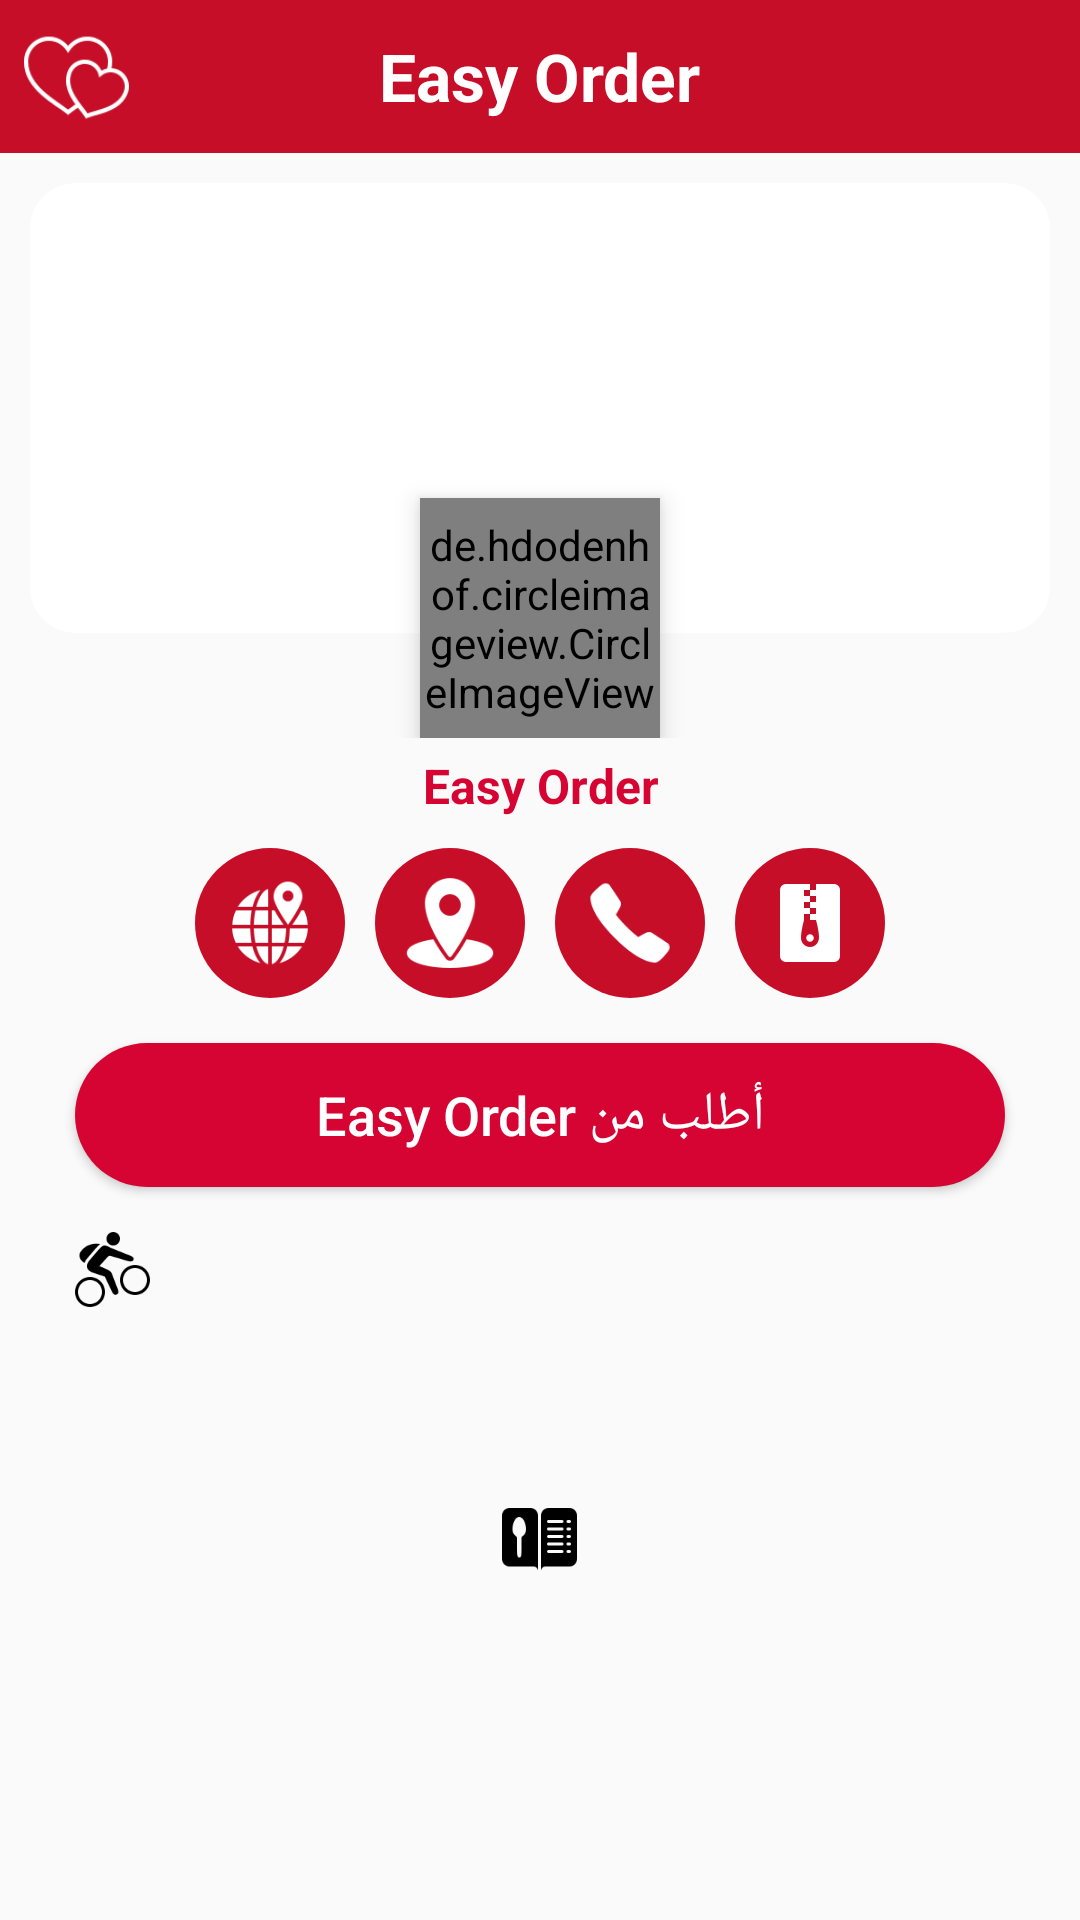

The Android layout XML behind this screen, and the referenced resources:
<!-- AndroidManifest.xml: application theme AppTheme -->
<!-- res/layout/client_profile.xml -->
<?xml version="1.0" encoding="utf-8"?>
<android.support.constraint.ConstraintLayout xmlns:android="http://schemas.android.com/apk/res/android"
    xmlns:app="http://schemas.android.com/apk/res-auto"
    android:layout_width="match_parent"
    android:layout_height="match_parent">

    <android.support.design.widget.AppBarLayout
        android:id="@+id/appBarLayout"
        android:layout_width="0dp"
        android:layout_height="wrap_content"
        android:layout_marginEnd="0dp"
        android:layout_marginStart="0dp"
        android:background="@color/colorPrimaryDark"
        app:layout_constraintLeft_toLeftOf="parent"
        app:layout_constraintRight_toRightOf="parent">

        <RelativeLayout
            android:layout_width="match_parent"
            android:layout_height="wrap_content"
            android:padding="8dp">

            <ImageView
                android:id="@+id/likeClient"
                android:layout_width="35dp"
                android:layout_height="35dp"
                android:src="@drawable/icons8_romance_heart" />

            <TextView
                android:id="@+id/titleTxt"
                android:layout_width="wrap_content"
                android:layout_height="wrap_content"
                android:layout_centerInParent="true"
                android:text="@string/app_name"
                android:textColor="@color/white"
                android:textSize="22sp"
                android:textStyle="bold" />

        </RelativeLayout>
    </android.support.design.widget.AppBarLayout>

    <android.support.v4.widget.NestedScrollView
        android:layout_width="match_parent"
        android:layout_height="0dp"
        android:fillViewport="true"
        app:layout_constraintBottom_toBottomOf="parent"
        app:layout_constraintEnd_toEndOf="parent"
        app:layout_constraintStart_toStartOf="parent"
        app:layout_constraintTop_toBottomOf="@+id/appBarLayout">

        <LinearLayout
            android:layout_width="match_parent"
            android:layout_height="match_parent"
            android:orientation="vertical">

            <RelativeLayout
                android:layout_width="match_parent"
                android:layout_height="200dp"
                android:padding="5dp">

                <android.support.v7.widget.CardView
                    android:layout_width="match_parent"
                    android:layout_height="150dp"
                    android:layout_margin="5dp"
                    app:cardCornerRadius="15dp"
                    app:cardElevation="0dp">

                    <ImageView
                        android:id="@+id/CoverPic"
                        android:layout_width="match_parent"
                        android:layout_height="match_parent"
                        android:scaleType="centerCrop" />

                </android.support.v7.widget.CardView>

                <de.hdodenhof.circleimageview.CircleImageView
                    android:id="@+id/profilePic"
                    android:layout_width="80dp"
                    android:layout_height="80dp"
                    android:layout_alignParentBottom="true"
                    android:layout_centerHorizontal="true"
                    android:elevation="5dp"
                    android:src="@drawable/easy_order_splash"
                    app:civ_border_color="@color/colorPrimaryDark"
                    app:civ_border_width="2dp" />

            </RelativeLayout>

            <TextView
                android:id="@+id/aboutClient"
                android:layout_width="wrap_content"
                android:layout_height="wrap_content"
                android:layout_gravity="center_horizontal"
                android:text="@string/app_name"
                android:textColor="@color/colorPrimary"
                android:textSize="16sp"
                android:textStyle="bold"
                android:gravity="center"
                android:layout_marginStart="5dp"
                android:layout_marginEnd="5dp"/>

            <LinearLayout
                android:orientation="horizontal"
                android:layout_width="match_parent"
                android:layout_height="wrap_content"
                android:layout_margin="10dp"
                android:gravity="center">

                <ImageView
                    android:id="@+id/location"
                    android:layout_width="50dp"
                    android:layout_height="50dp"
                    android:layout_marginStart="5dp"
                    android:layout_marginEnd="5dp"
                    android:background="@drawable/ovel_red"
                    android:padding="10dp"
                    android:scaleType="centerInside"
                    android:src="@drawable/icons8_location" />

                <ImageView
                    android:id="@+id/address"
                    android:layout_width="50dp"
                    android:layout_height="50dp"
                    android:layout_marginStart="5dp"
                    android:layout_marginEnd="5dp"
                    android:background="@drawable/ovel_red"
                    android:padding="10dp"
                    android:scaleType="centerInside"
                    android:src="@drawable/icons8_place_marker" />


                <ImageView
                    android:id="@+id/call"
                    android:layout_width="50dp"
                    android:layout_height="50dp"
                    android:layout_marginStart="5dp"
                    android:layout_marginEnd="5dp"
                    android:background="@drawable/ovel_red"
                    android:padding="10dp"
                    android:scaleType="centerInside"
                    android:src="@drawable/icons8_phone_filled" />

                
                    
                    
                    
                    
                    
                    
                    
                    
                    


                <ImageView
                    android:id="@+id/gallery"
                    android:layout_width="50dp"
                    android:layout_height="50dp"
                    android:layout_marginStart="5dp"
                    android:layout_marginEnd="5dp"
                    android:background="@drawable/ovel_red"
                    android:padding="10dp"
                    android:scaleType="centerInside"
                    android:src="@drawable/icons8_archive" />

            </LinearLayout>

            <Button
                android:layout_width="match_parent"
                android:layout_height="wrap_content"
                android:id="@+id/message"
                android:layout_marginLeft="25dp"
                android:layout_marginRight="25dp"
                android:background="@drawable/order_button_style"
                android:text="@string/ordernow"
                android:textColor="@color/white"
                android:textSize="18sp"
                android:textAllCaps="false"
                android:layout_marginTop="5dp"
                android:layout_marginBottom="10dp"
                />

            <Spinner
                android:visibility="gone"
                android:gravity="center"
                android:textDirection="rtl"
                android:layout_margin="10dp"
                android:id="@+id/addressSpinner"
                style="@style/Base.Widget.AppCompat.Spinner"
                android:layout_width="match_parent"
                android:layout_height="wrap_content" />

            <RelativeLayout
                android:layout_width="match_parent"
                android:layout_height="80dp"
                android:layout_marginBottom="5dp"
                android:layout_marginEnd="10dp"
                android:layout_marginStart="10dp"
                android:layout_marginTop="5dp"
                android:id="@+id/deliveryContainer">

                <ImageView
                    android:layout_width="25dp"
                    android:layout_height="25dp"
                    android:src="@drawable/icons8_cycling_black"
                    android:scaleType="centerInside"
                    android:layout_marginLeft="15dp"/>

                <RelativeLayout
                    android:layout_width="match_parent"
                    android:layout_height="match_parent"
                    android:layout_marginTop="25dp"
                    android:background="@drawable/border_layout_black"
                    android:layout_marginBottom="5dp"
                    android:gravity="center_vertical">

                    <android.support.v7.widget.RecyclerView
                        android:layout_width="match_parent"
                        android:layout_height="match_parent"
                        android:id="@+id/recyclerDelivery"
                        android:layout_margin="5dp"/>
                </RelativeLayout>

            </RelativeLayout>

            <RelativeLayout
                android:layout_width="match_parent"
                android:layout_height="80dp"
                android:layout_marginBottom="5dp"
                android:layout_marginEnd="10dp"
                android:layout_marginStart="10dp"
                android:layout_marginTop="5dp"
                android:id="@+id/categoryContainer">

                <ImageView
                    android:layout_width="25dp"
                    android:layout_height="25dp"
                    android:src="@drawable/icons8_restaurant_menu"
                    android:scaleType="centerInside"
                    android:layout_centerHorizontal="true"/>

                <RelativeLayout
                    android:layout_width="match_parent"
                    android:layout_height="match_parent"
                    android:layout_marginTop="21dp"
                    android:background="@drawable/border_layout_black"
                    android:layout_marginBottom="5dp"
                    android:gravity="center_vertical">

                    <android.support.v7.widget.RecyclerView
                        android:layout_width="match_parent"
                        android:layout_height="match_parent"
                        android:layout_marginTop="5dp"
                        android:layout_marginEnd="5dp"
                        android:layout_marginStart="5dp"
                        android:layout_marginBottom="5dp"
                        android:id="@+id/recyclerCategory"/>
                </RelativeLayout>

            </RelativeLayout>

            <android.support.v7.widget.RecyclerView
                android:layout_width="match_parent"
                android:layout_height="match_parent"
                android:id="@+id/recycler"/>

        </LinearLayout>
    </android.support.v4.widget.NestedScrollView>

</android.support.constraint.ConstraintLayout>
<!-- resources referenced by this layout -->
<resources>
  <color name="colorPrimary">#d60433</color>
  <color name="colorPrimaryDark">#c70e28</color>
  <color name="white">#ffffff</color>
  <!-- drawable easy_order_splash: png bitmap (drawable, 46112 bytes) -->
  <!-- drawable icons8_archive: png bitmap (drawable, 15121 bytes) -->
  <!-- drawable icons8_cycling_black: png bitmap (drawable, 2631 bytes) -->
  <!-- drawable icons8_location: png bitmap (drawable, 2604 bytes) -->
  <!-- drawable icons8_messaging: png bitmap (drawable, 2129 bytes) -->
  <!-- drawable icons8_phone_filled: png bitmap (drawable, 1672 bytes) -->
  <!-- drawable icons8_place_marker: png bitmap (drawable, 2259 bytes) -->
  <!-- drawable icons8_restaurant_menu: png bitmap (drawable, 1136 bytes) -->
  <!-- drawable icons8_romance_heart: png bitmap (drawable, 2843 bytes) -->
  <!-- drawable order_button_style (drawable) -->
  <?xml version="1.0" encoding="utf-8"?>
  <selector xmlns:android="http://schemas.android.com/apk/res/android">
  
      <item android:state_pressed="false">
          <shape android:shape="rectangle">
              <corners android:radius="25dp"/>
              <solid android:color="@color/colorPrimary"/>
          </shape>
      </item>
  
      <item android:state_pressed="true">
          <shape android:shape="rectangle">
              <corners android:radius="25dp"/>
              <solid android:color="@color/colorPrimaryDark"/>
          </shape>
      </item>
  </selector>
  <!-- drawable ovel_red (drawable) -->
  <?xml version="1.0" encoding="utf-8"?>
  <selector xmlns:android="http://schemas.android.com/apk/res/android">
  
      <item android:state_pressed="false">
          <shape android:shape="oval">
              <solid android:color="@color/colorPrimaryDark"/>
          </shape>
      </item>
  </selector>
  <string name="app_name">Easy Order</string>
  <string name="ordernow">أطلب من Easy Order</string>
  <style name="AppTheme" parent="Theme.AppCompat.Light.NoActionBar">
          
          <item name="colorPrimary">@color/colorPrimary</item>
          <item name="colorPrimaryDark">@color/colorPrimaryDark</item>
          <item name="colorAccent">@color/colorAccent</item>
      </style>
  <color name="colorAccent">#090a18</color>
</resources>
